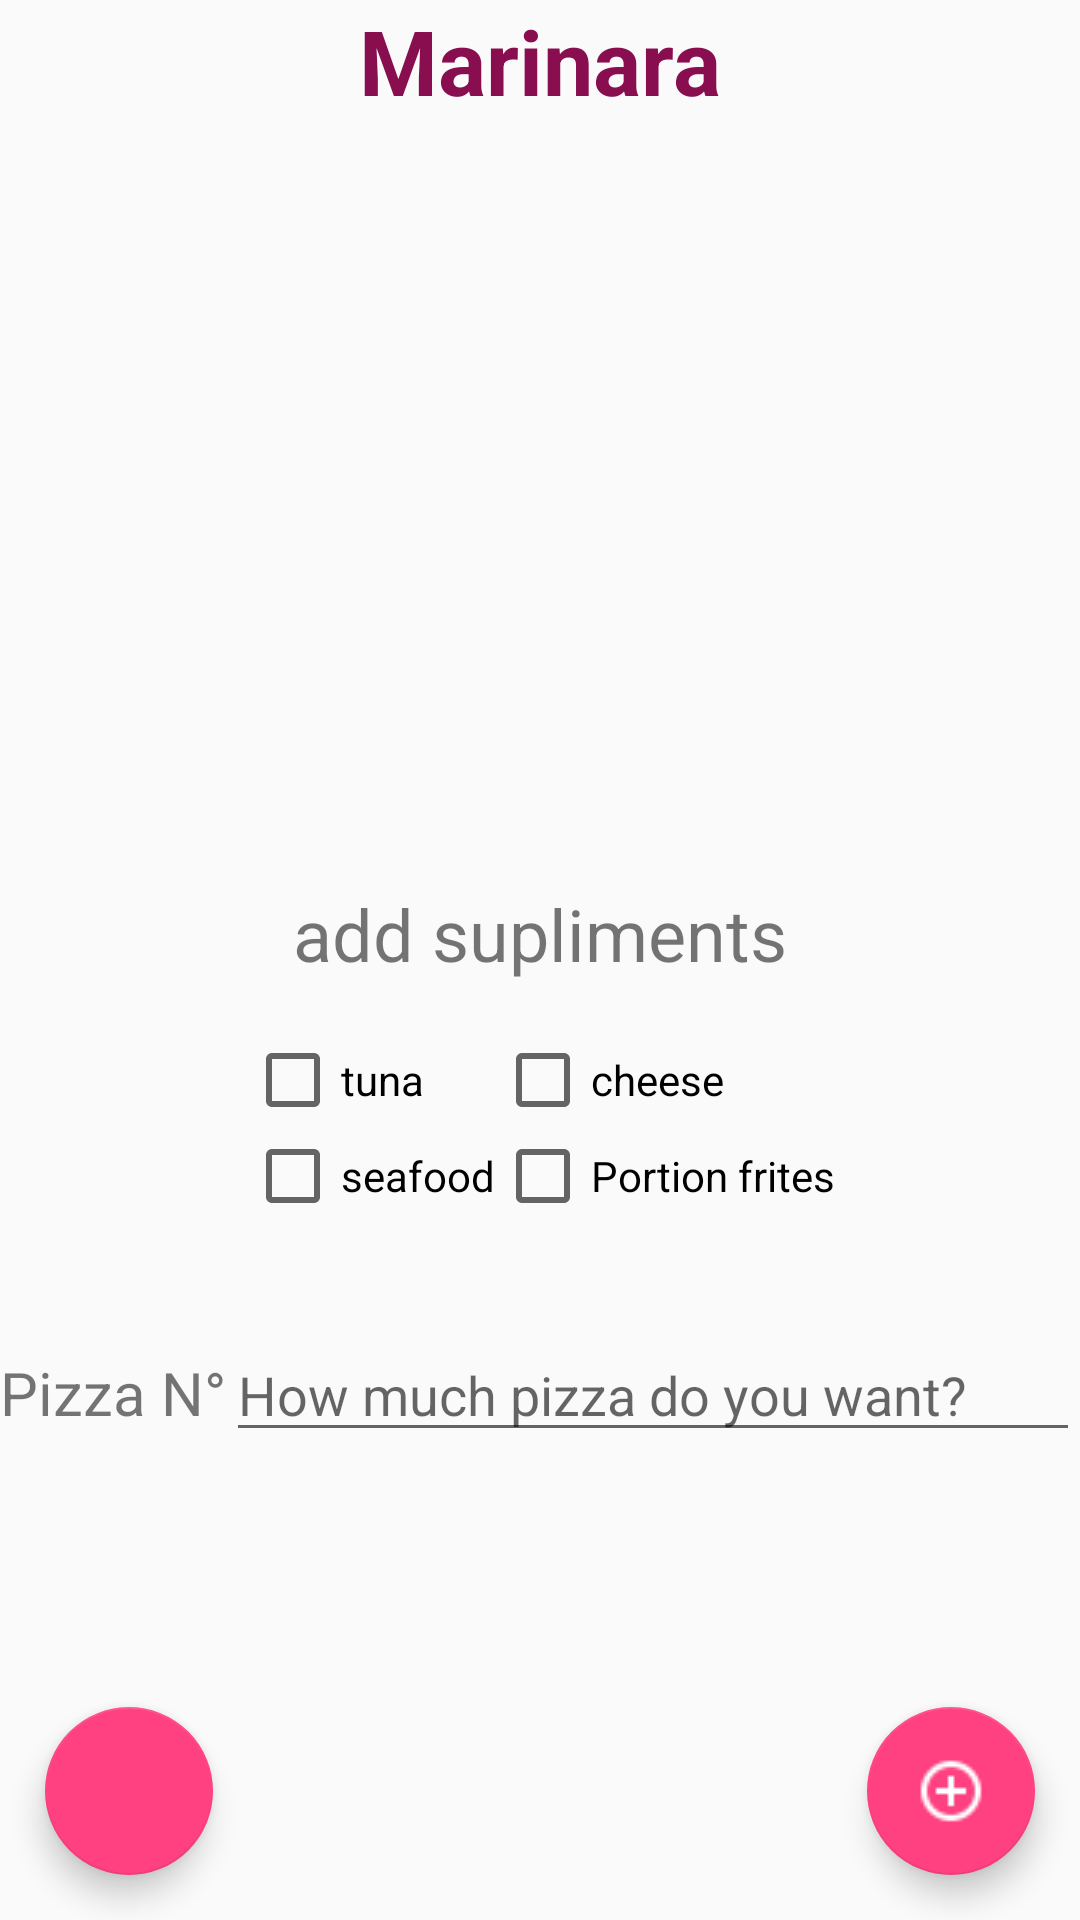

Reconstruct the res/layout file that produces this screen, plus the resources it refers to.
<!-- AndroidManifest.xml: application theme AppTheme -->
<!-- res/layout/activity_main2.xml -->
<?xml version="1.0" encoding="utf-8"?>
<LinearLayout xmlns:android="http://schemas.android.com/apk/res/android"
    xmlns:app="http://schemas.android.com/apk/res-auto"
    xmlns:tools="http://schemas.android.com/tools"
    android:layout_width="match_parent"
    android:layout_height="match_parent"
    android:orientation="vertical"
    tools:context="com.example.rahimpc.homepizza.Main2Activity">

    <TextView
        android:id="@+id/name_page"
        android:layout_width="wrap_content"
        android:layout_height="0dp"
        android:layout_gravity="center"
        android:layout_weight="1"
        android:text="@string/marinara"
        android:textColor="@color/pizzabg"
        android:textSize="30sp"
        android:textStyle="bold" />

    <ImageView
        android:id="@+id/img_page"
        android:layout_width="match_parent"
        android:layout_height="0dp"
        android:layout_weight="5"
        android:contentDescription="@string/marinara"
        android:src="@drawable/marinara" />

    <TextView
        android:layout_width="wrap_content"
        android:layout_height="0dp"
        android:layout_gravity="center"
        android:layout_weight="1"
        android:text="@string/add_supliments"
        android:textSize="24sp" />

    <LinearLayout
        android:layout_width="wrap_content"
        android:layout_height="0dp"
        android:layout_gravity="center"
        android:layout_weight="2"
        android:orientation="horizontal">

        <LinearLayout
            android:layout_width="wrap_content"
            android:layout_height="wrap_content"
            android:orientation="vertical">

            <CheckBox
                android:layout_width="match_parent"
                android:layout_height="wrap_content"
                android:text="@string/tuna"
                android:id="@+id/tunaBox"/>

            <CheckBox
                android:layout_width="match_parent"
                android:layout_height="wrap_content"
                android:text="@string/seafood"
                android:id="@+id/seefoodbox"/>
        </LinearLayout>

        <LinearLayout
            android:layout_width="wrap_content"
            android:layout_height="wrap_content"
            android:orientation="vertical">

            <CheckBox
                android:layout_width="match_parent"
                android:layout_height="wrap_content"
                android:text="@string/cheese"
                android:id="@+id/cheeseBox"/>

            <CheckBox
                android:layout_width="match_parent"
                android:layout_height="wrap_content"
                android:text="@string/portion_frites"
                android:id="@+id/fritesBox"/>
        </LinearLayout>
    </LinearLayout>

    <LinearLayout
        android:layout_width="match_parent"
        android:layout_height="0dp"
        android:layout_weight="2"
        android:orientation="horizontal">

        <TextView
            android:layout_width="wrap_content"
            android:layout_height="wrap_content"
            android:text="@string/pizza_n"
            android:textSize="20sp" />

        <EditText
            android:layout_width="match_parent"
            android:layout_height="wrap_content"
            android:hint="@string/how_much_pizza_do_you_want"
            android:inputType="number"
            android:id="@+id/pizzaN"/>
    </LinearLayout>

    <RelativeLayout
        android:layout_width="match_parent"
        android:layout_height="0dp"
        android:layout_weight="2">

        <android.support.design.widget.FloatingActionButton
            android:layout_width="wrap_content"
            android:layout_height="wrap_content"
            android:layout_alignParentBottom="true"
            android:layout_alignParentEnd="true"
            android:layout_margin="15dp"
            android:background="#000000"
            android:src="@drawable/plus_circle_outline"
            app:fabSize="auto"
            android:onClick="achat"/>

        <android.support.design.widget.FloatingActionButton
            android:layout_width="wrap_content"
            android:layout_height="wrap_content"
            android:layout_alignParentBottom="true"
            android:layout_alignParentStart="true"
            android:layout_margin="15dp"
            android:background="#000000"
            android:onClick="retour"
            android:src="@drawable/arrow_left_bold_circle_outline"
            app:fabSize="auto" />
    </RelativeLayout>
</LinearLayout>
<!-- resources referenced by this layout -->
<resources>
  <color name="pizzabg">#880E4F</color>
  <!-- drawable plus_circle_outline: png bitmap (drawable, 701 bytes) -->
  <string name="add_supliments">add supliments</string>
  <string name="cheese">cheese</string>
  <string name="how_much_pizza_do_you_want">How much pizza do you want?</string>
  <string name="marinara">Marinara</string>
  <string name="pizza_n">Pizza N°</string>
  <string name="portion_frites">Portion frites</string>
  <string name="seafood">seafood</string>
  <string name="tuna">tuna</string>
  <style name="AppTheme" parent="Theme.AppCompat.Light.NoActionBar">
          
          <item name="colorPrimary">@color/colorPrimary</item>
          <item name="colorPrimaryDark">@color/colorPrimaryDark</item>
          <item name="colorAccent">@color/colorAccent</item>
          <item name="popupTheme">@style/popuptheme</item>
      </style>
  <color name="colorPrimary">#9C27B0</color>
  <color name="colorPrimaryDark">#7B1FA2</color>
  <color name="colorAccent">#FF4081</color>
  <style name="popuptheme" parent="Theme.AppCompat.Light">
          <item name="android:background">@color/popupbg</item>
          <item name="android:textColor">@color/popuptext</item>
      </style>
  <color name="popupbg">#CE93D8</color>
  <color name="popuptext">#ffffff</color>
</resources>
